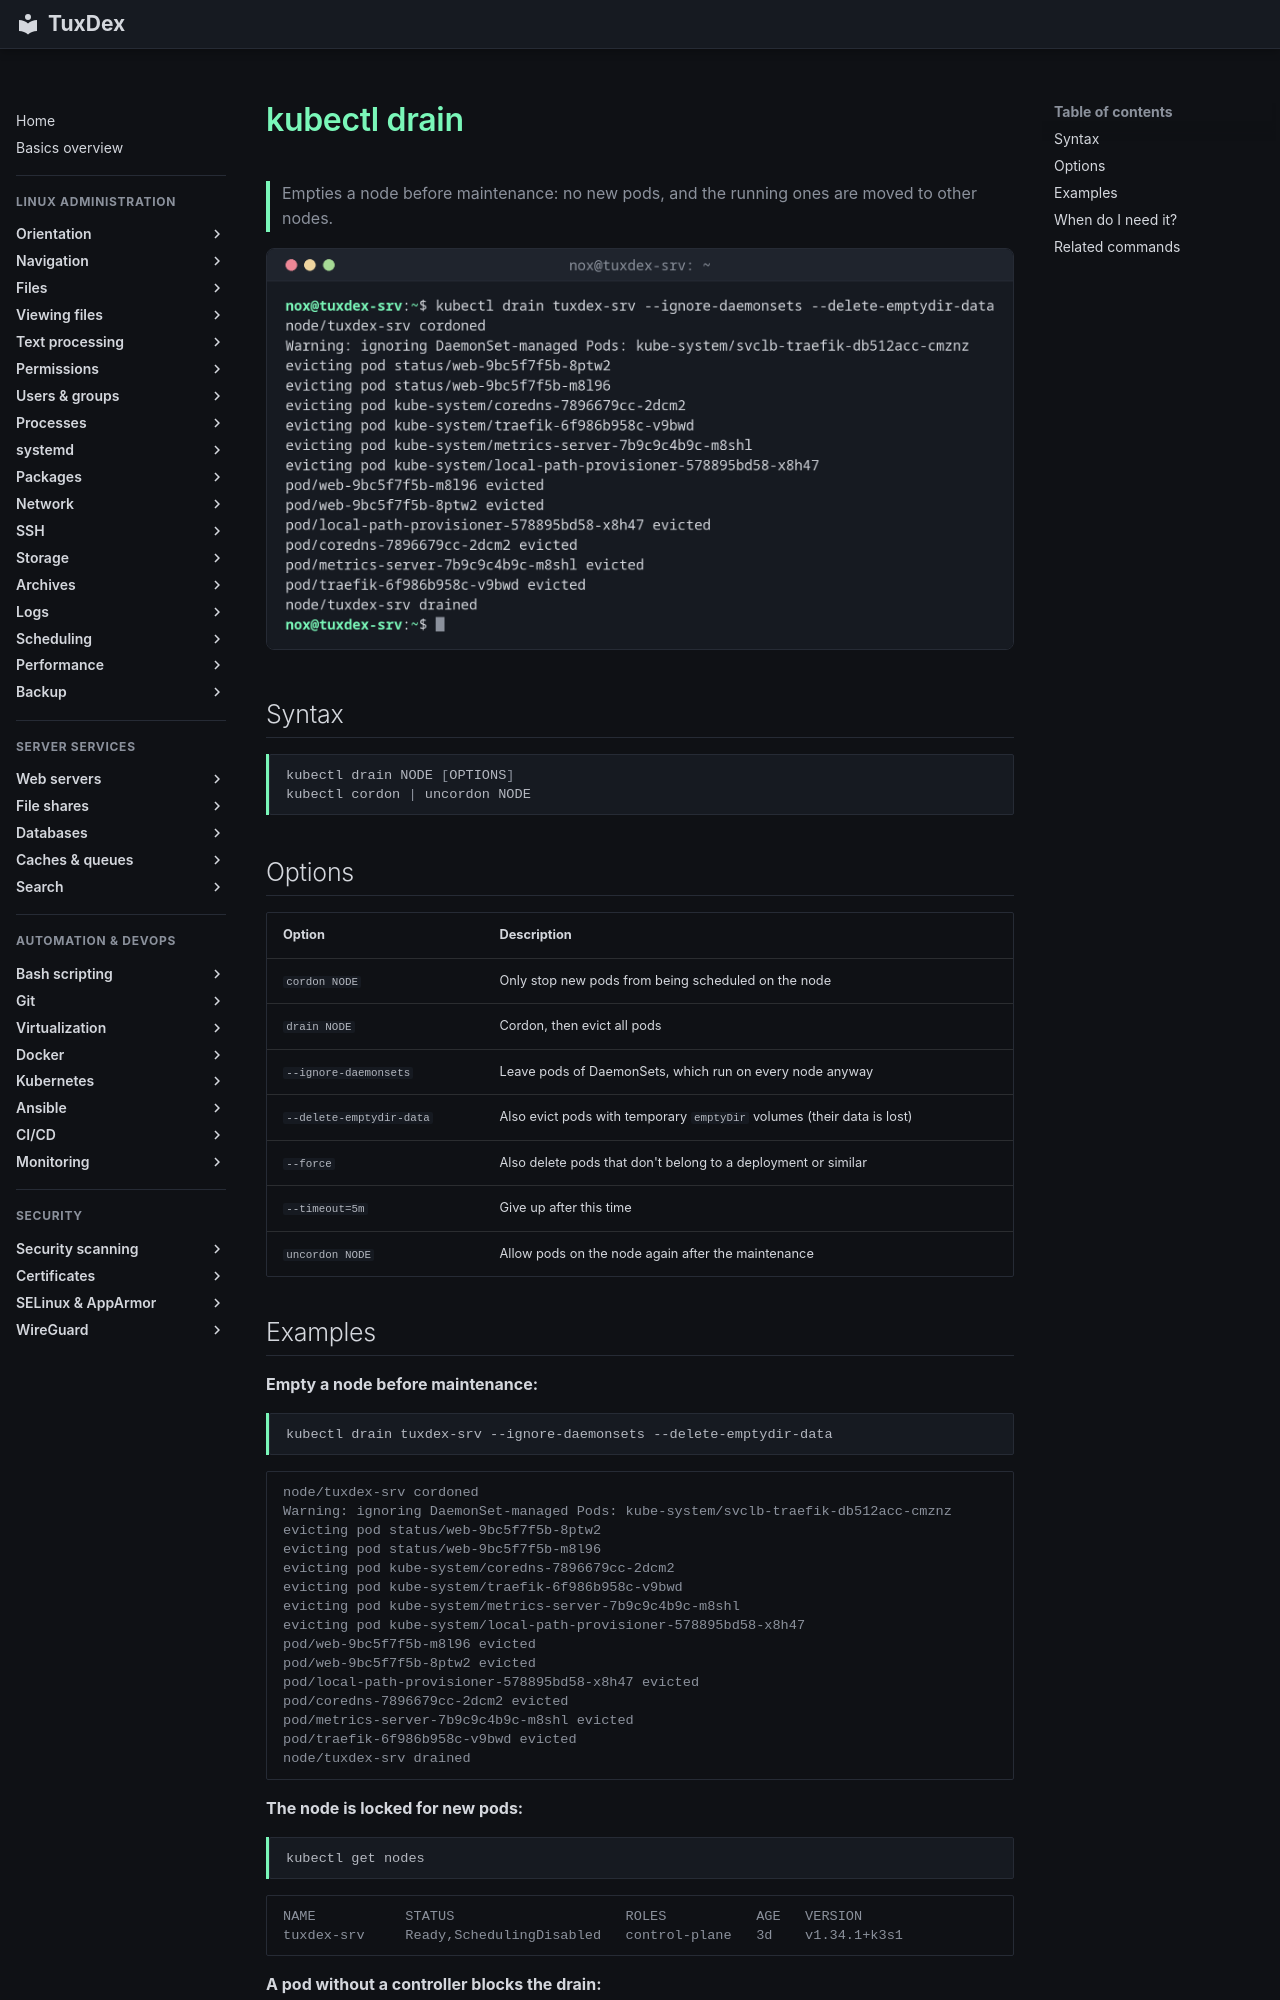

repository: Noxisan/tuxcodex · page: 20-kubernetes/kubectl-drain.en/index.html · generator: mkdocs

# kubectl drain

> Empties a node before maintenance: no new pods, and the running ones are moved to other nodes.

![kubectl-drain output](../assets/screenshots/20-kubernetes/kubectl-drain.png)

## Syntax

```bash
kubectl drain NODE [OPTIONS]
kubectl cordon | uncordon NODE
```

## Options

| Option | Description |
|--------|-------------|
| `cordon NODE` | Only stop new pods from being scheduled on the node |
| `drain NODE` | Cordon, then evict all pods |
| `--ignore-daemonsets` | Leave pods of DaemonSets, which run on every node anyway |
| `--delete-emptydir-data` | Also evict pods with temporary `emptyDir` volumes (their data is lost) |
| `--force` | Also delete pods that don't belong to a deployment or similar |
| `--timeout=5m` | Give up after this time |
| `uncordon NODE` | Allow pods on the node again after the maintenance |
